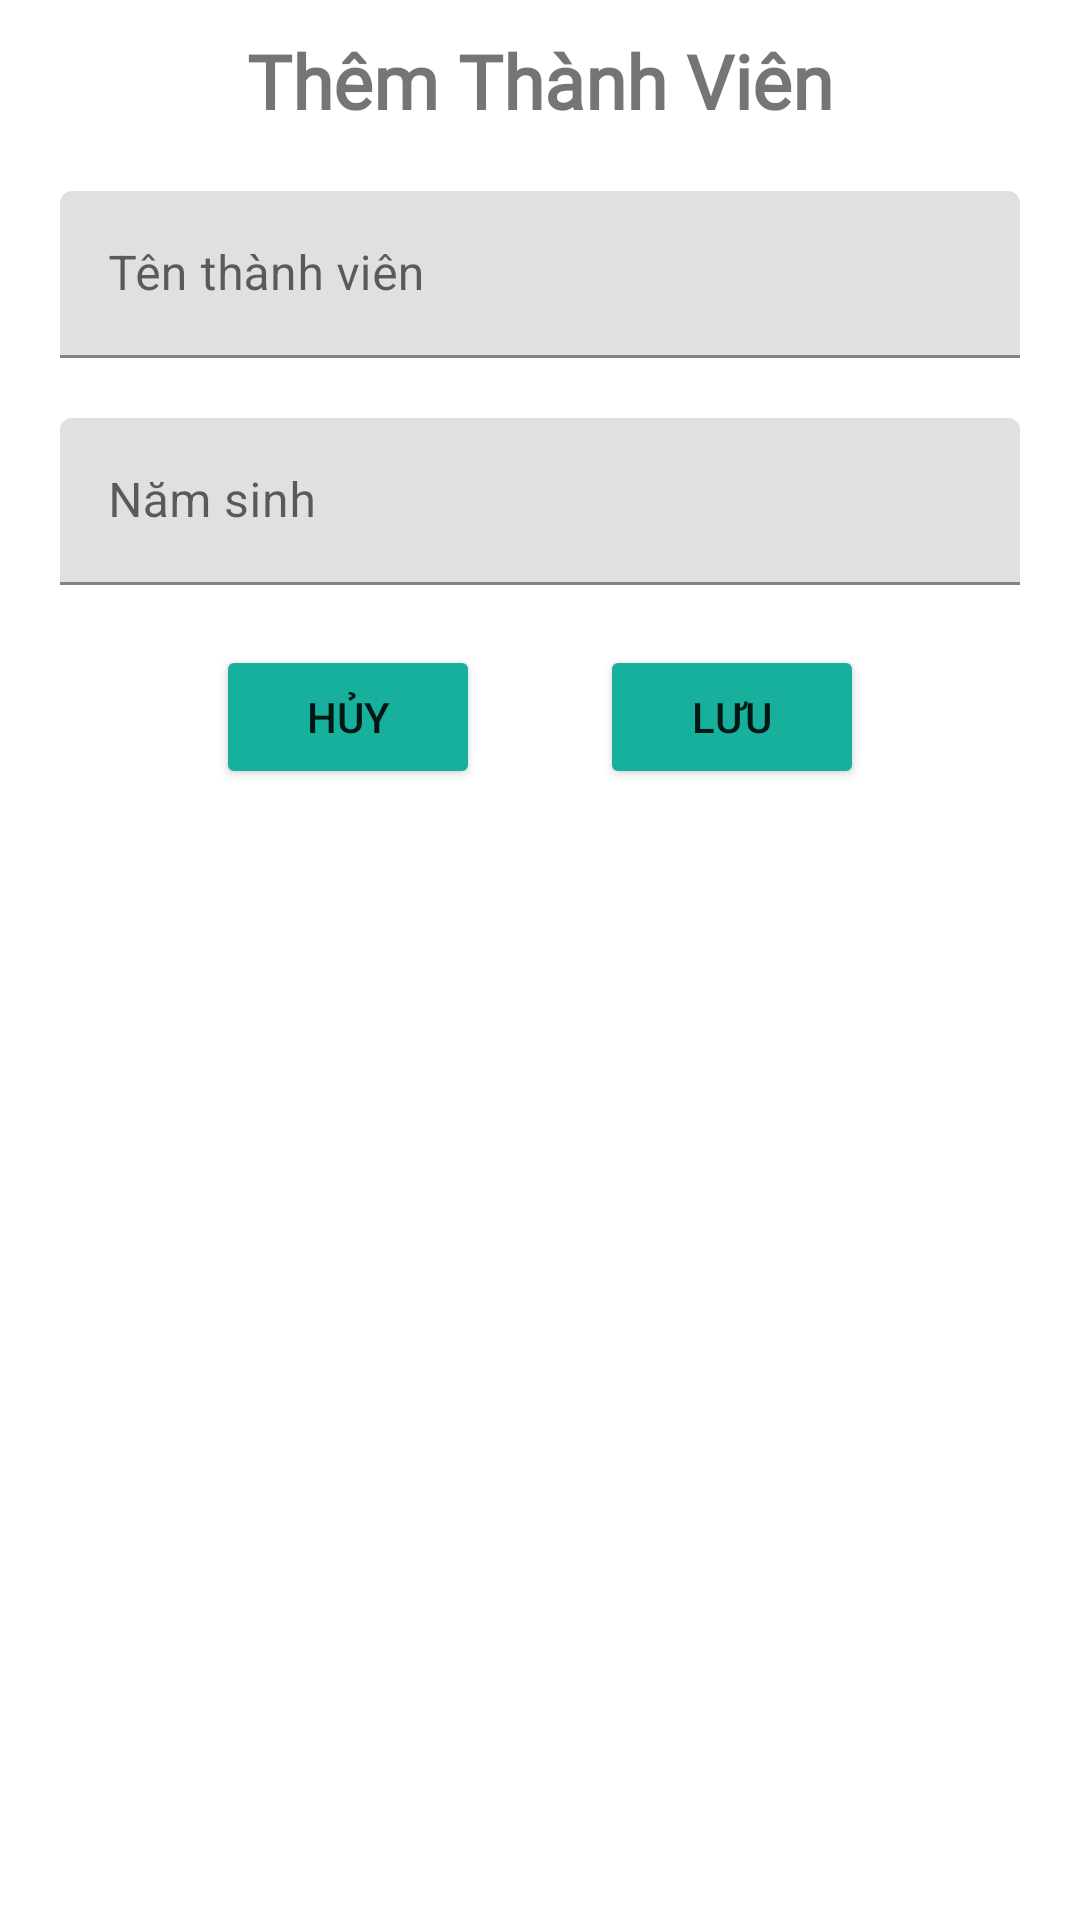

The Android layout XML behind this screen, and the referenced resources:
<!-- AndroidManifest.xml: application theme Theme.PN_Lib -->
<!-- res/layout/dialog_thanh_vien.xml -->
<?xml version="1.0" encoding="utf-8"?>
<LinearLayout xmlns:android="http://schemas.android.com/apk/res/android"
    android:orientation="vertical"
    android:layout_width="300dp"
    android:layout_height="wrap_content"
    >
    <TextView
        android:id="@+id/txt_title_dialog_Thanh_vien"
        android:layout_width="match_parent"
        android:layout_height="wrap_content"
        android:text="Thêm Thành Viên"
        android:textSize="25sp"
        android:textAlignment="center"
        android:fontFamily="@font/philosopherbold"
        android:textStyle="bold"
        android:layout_marginTop="10sp"/>
    <com.google.android.material.textfield.TextInputLayout

        android:layout_width="match_parent"
        android:layout_height="wrap_content"
        android:layout_margin="20dp">

        <com.google.android.material.textfield.TextInputEditText
            android:id="@+id/tied_add_tenTV"
            android:layout_width="match_parent"
            android:layout_height="wrap_content"
            android:hint="Tên thành viên" />
    </com.google.android.material.textfield.TextInputLayout>
    <com.google.android.material.textfield.TextInputLayout

        android:layout_width="match_parent"
        android:layout_height="wrap_content"
        android:layout_marginLeft="20dp"
        android:layout_marginRight="20dp"
        android:layout_marginBottom="20dp">

        <com.google.android.material.textfield.TextInputEditText
            android:id="@+id/tied_add_namSinh"
            android:layout_width="match_parent"
            android:layout_height="wrap_content"
            android:hint="Năm sinh" />
    </com.google.android.material.textfield.TextInputLayout>
    <LinearLayout
        android:layout_width="match_parent"
        android:layout_height="wrap_content"
        android:orientation="horizontal"
        android:layout_marginBottom="30dp"
        android:gravity="center">
        <Button
            android:id="@+id/btn_cancel_add_thanhVien"
            android:layout_width="wrap_content"
            android:layout_height="wrap_content"
            android:backgroundTint="@color/blueGreen"
            android:text="Hủy"/>
        <Button
            android:id="@+id/btn_add_thanhVien"
            android:layout_width="wrap_content"
            android:layout_height="wrap_content"
            android:text="Lưu"
            android:backgroundTint="@color/blueGreen"
            android:layout_marginLeft="40dp"/>
    </LinearLayout>
</LinearLayout>
<!-- resources referenced by this layout -->
<resources>
  <color name="blueGreen">#16B09D</color>
  <style name="Theme.PN_Lib" parent="Theme.MaterialComponents.DayNight.NoActionBar">
          
          <item name="colorPrimary">@color/purple_500</item>
          <item name="colorPrimaryVariant">@color/purple_700</item>
          <item name="colorOnPrimary">@color/white</item>
          
          <item name="colorSecondary">@color/teal_200</item>
          <item name="colorSecondaryVariant">@color/teal_700</item>
          <item name="colorOnSecondary">@color/black</item>
          
          <item name="android:statusBarColor">?attr/colorPrimaryVariant</item>
          
      </style>
  <color name="purple_500">#FF6200EE</color>
  <color name="purple_700">#FF3700B3</color>
  <color name="white">#FFFFFFFF</color>
  <color name="teal_200">#FF03DAC5</color>
  <color name="teal_700">#FF018786</color>
  <color name="black">#FF000000</color>
</resources>
